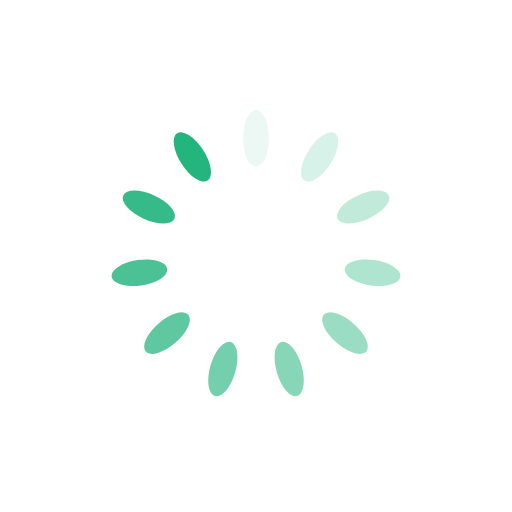
t = 0.00 s
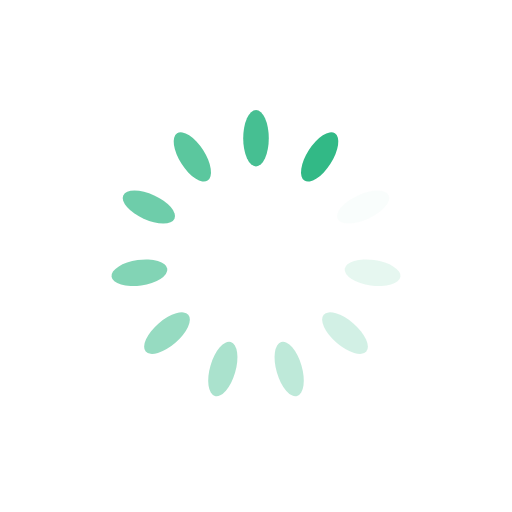
t = 0.20 s
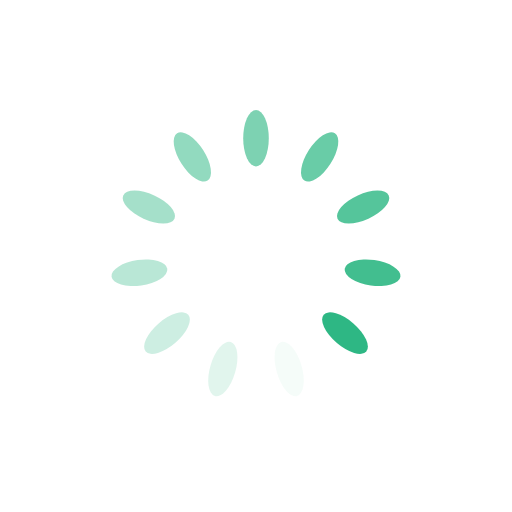
t = 0.39 s
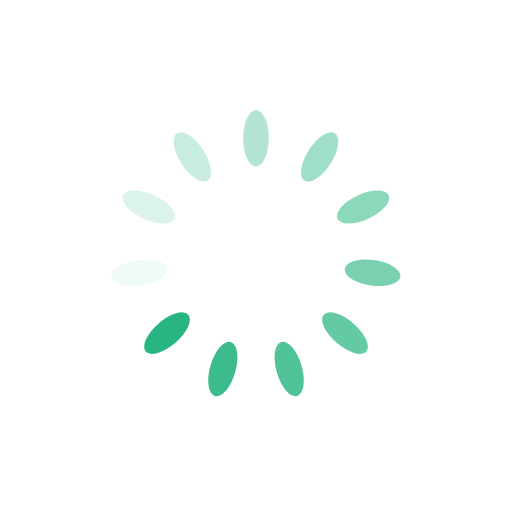
t = 0.59 s

The animated SVG that drew these frames (rendered in a browser with its animation timeline set to each time). Animation: 11 SMIL elements (animate=11); one cycle of 0.78 s, repeats indefinitely.

<?xml version="1.0" encoding="utf-8"?>
<svg xmlns="http://www.w3.org/2000/svg" xmlns:xlink="http://www.w3.org/1999/xlink" style="margin: auto; background: rgba(255, 255, 255, 0); display: block; shape-rendering: auto;" width="197px" height="197px" viewBox="0 0 100 100" preserveAspectRatio="xMidYMid">
<g transform="rotate(0 50 50)">
  <rect x="47.5" y="21.5" rx="2.5" ry="5.5" width="5" height="11" fill="#24b47e">
    <animate attributeName="opacity" values="1;0" keyTimes="0;1" dur="0.78125s" begin="-0.7102272727272727s" repeatCount="indefinite"></animate>
  </rect>
</g><g transform="rotate(32.72727272727273 50 50)">
  <rect x="47.5" y="21.5" rx="2.5" ry="5.5" width="5" height="11" fill="#24b47e">
    <animate attributeName="opacity" values="1;0" keyTimes="0;1" dur="0.78125s" begin="-0.6392045454545454s" repeatCount="indefinite"></animate>
  </rect>
</g><g transform="rotate(65.45454545454545 50 50)">
  <rect x="47.5" y="21.5" rx="2.5" ry="5.5" width="5" height="11" fill="#24b47e">
    <animate attributeName="opacity" values="1;0" keyTimes="0;1" dur="0.78125s" begin="-0.5681818181818182s" repeatCount="indefinite"></animate>
  </rect>
</g><g transform="rotate(98.18181818181819 50 50)">
  <rect x="47.5" y="21.5" rx="2.5" ry="5.5" width="5" height="11" fill="#24b47e">
    <animate attributeName="opacity" values="1;0" keyTimes="0;1" dur="0.78125s" begin="-0.4971590909090909s" repeatCount="indefinite"></animate>
  </rect>
</g><g transform="rotate(130.9090909090909 50 50)">
  <rect x="47.5" y="21.5" rx="2.5" ry="5.5" width="5" height="11" fill="#24b47e">
    <animate attributeName="opacity" values="1;0" keyTimes="0;1" dur="0.78125s" begin="-0.42613636363636365s" repeatCount="indefinite"></animate>
  </rect>
</g><g transform="rotate(163.63636363636363 50 50)">
  <rect x="47.5" y="21.5" rx="2.5" ry="5.5" width="5" height="11" fill="#24b47e">
    <animate attributeName="opacity" values="1;0" keyTimes="0;1" dur="0.78125s" begin="-0.35511363636363635s" repeatCount="indefinite"></animate>
  </rect>
</g><g transform="rotate(196.36363636363637 50 50)">
  <rect x="47.5" y="21.5" rx="2.5" ry="5.5" width="5" height="11" fill="#24b47e">
    <animate attributeName="opacity" values="1;0" keyTimes="0;1" dur="0.78125s" begin="-0.2840909090909091s" repeatCount="indefinite"></animate>
  </rect>
</g><g transform="rotate(229.0909090909091 50 50)">
  <rect x="47.5" y="21.5" rx="2.5" ry="5.5" width="5" height="11" fill="#24b47e">
    <animate attributeName="opacity" values="1;0" keyTimes="0;1" dur="0.78125s" begin="-0.21306818181818182s" repeatCount="indefinite"></animate>
  </rect>
</g><g transform="rotate(261.8181818181818 50 50)">
  <rect x="47.5" y="21.5" rx="2.5" ry="5.5" width="5" height="11" fill="#24b47e">
    <animate attributeName="opacity" values="1;0" keyTimes="0;1" dur="0.78125s" begin="-0.14204545454545456s" repeatCount="indefinite"></animate>
  </rect>
</g><g transform="rotate(294.54545454545456 50 50)">
  <rect x="47.5" y="21.5" rx="2.5" ry="5.5" width="5" height="11" fill="#24b47e">
    <animate attributeName="opacity" values="1;0" keyTimes="0;1" dur="0.78125s" begin="-0.07102272727272728s" repeatCount="indefinite"></animate>
  </rect>
</g><g transform="rotate(327.27272727272725 50 50)">
  <rect x="47.5" y="21.5" rx="2.5" ry="5.5" width="5" height="11" fill="#24b47e">
    <animate attributeName="opacity" values="1;0" keyTimes="0;1" dur="0.78125s" begin="0s" repeatCount="indefinite"></animate>
  </rect>
</g>
<!-- [ldio] generated by https://loading.io/ --></svg>
